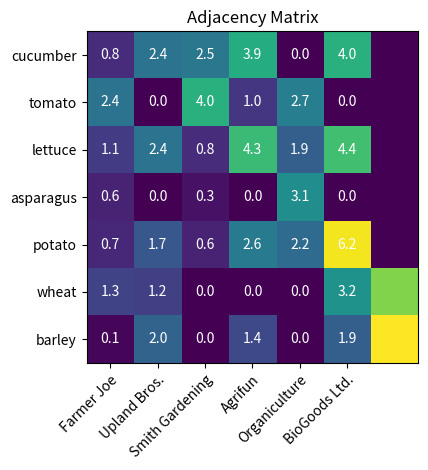

Reproduce this figure in Python.
import numpy as np
import matplotlib
import matplotlib.pyplot as plt
# sphinx_gallery_thumbnail_number = 2

vegetables = ["cucumber", "tomato", "lettuce", "asparagus",
              "potato", "wheat", "barley"]
farmers = ["Farmer Joe", "Upland Bros.", "Smith Gardening",
           "Agrifun", "Organiculture", "BioGoods Ltd.",]

harvest = np.array([[0.8, 2.4, 2.5, 3.9, 0.0, 4.0, 0.0],
                    [2.4, 0.0, 4.0, 1.0, 2.7, 0.0, 0.0],
                    [1.1, 2.4, 0.8, 4.3, 1.9, 4.4, 0.0],
                    [0.6, 0.0, 0.3, 0.0, 3.1, 0.0, 0.0],
                    [0.7, 1.7, 0.6, 2.6, 2.2, 6.2, 0.0],
                    [1.3, 1.2, 0.0, 0.0, 0.0, 3.2, 5.1],
                    [0.1, 2.0, 0.0, 1.4, 0.0, 1.9, 6.3]])


fig, ax = plt.subplots()
im = ax.imshow(harvest)

# We want to show all ticks...
ax.set_xticks(np.arange(len(farmers)))
ax.set_yticks(np.arange(len(vegetables)))
# ... and label them with the respective list entries
ax.set_xticklabels(farmers)
ax.set_yticklabels(vegetables)

# Rotate the tick labels and set their alignment.
plt.setp(ax.get_xticklabels(), rotation=45, ha="right",
         rotation_mode="anchor")

# Loop over data dimensions and create text annotations.
for i in range(len(vegetables)):
    for j in range(len(farmers)):
        text = ax.text(j, i, harvest[i, j],
                       ha="center", va="center", color="w")

ax.set_title("Adjacency Matrix")
fig.tight_layout()
plt.show()